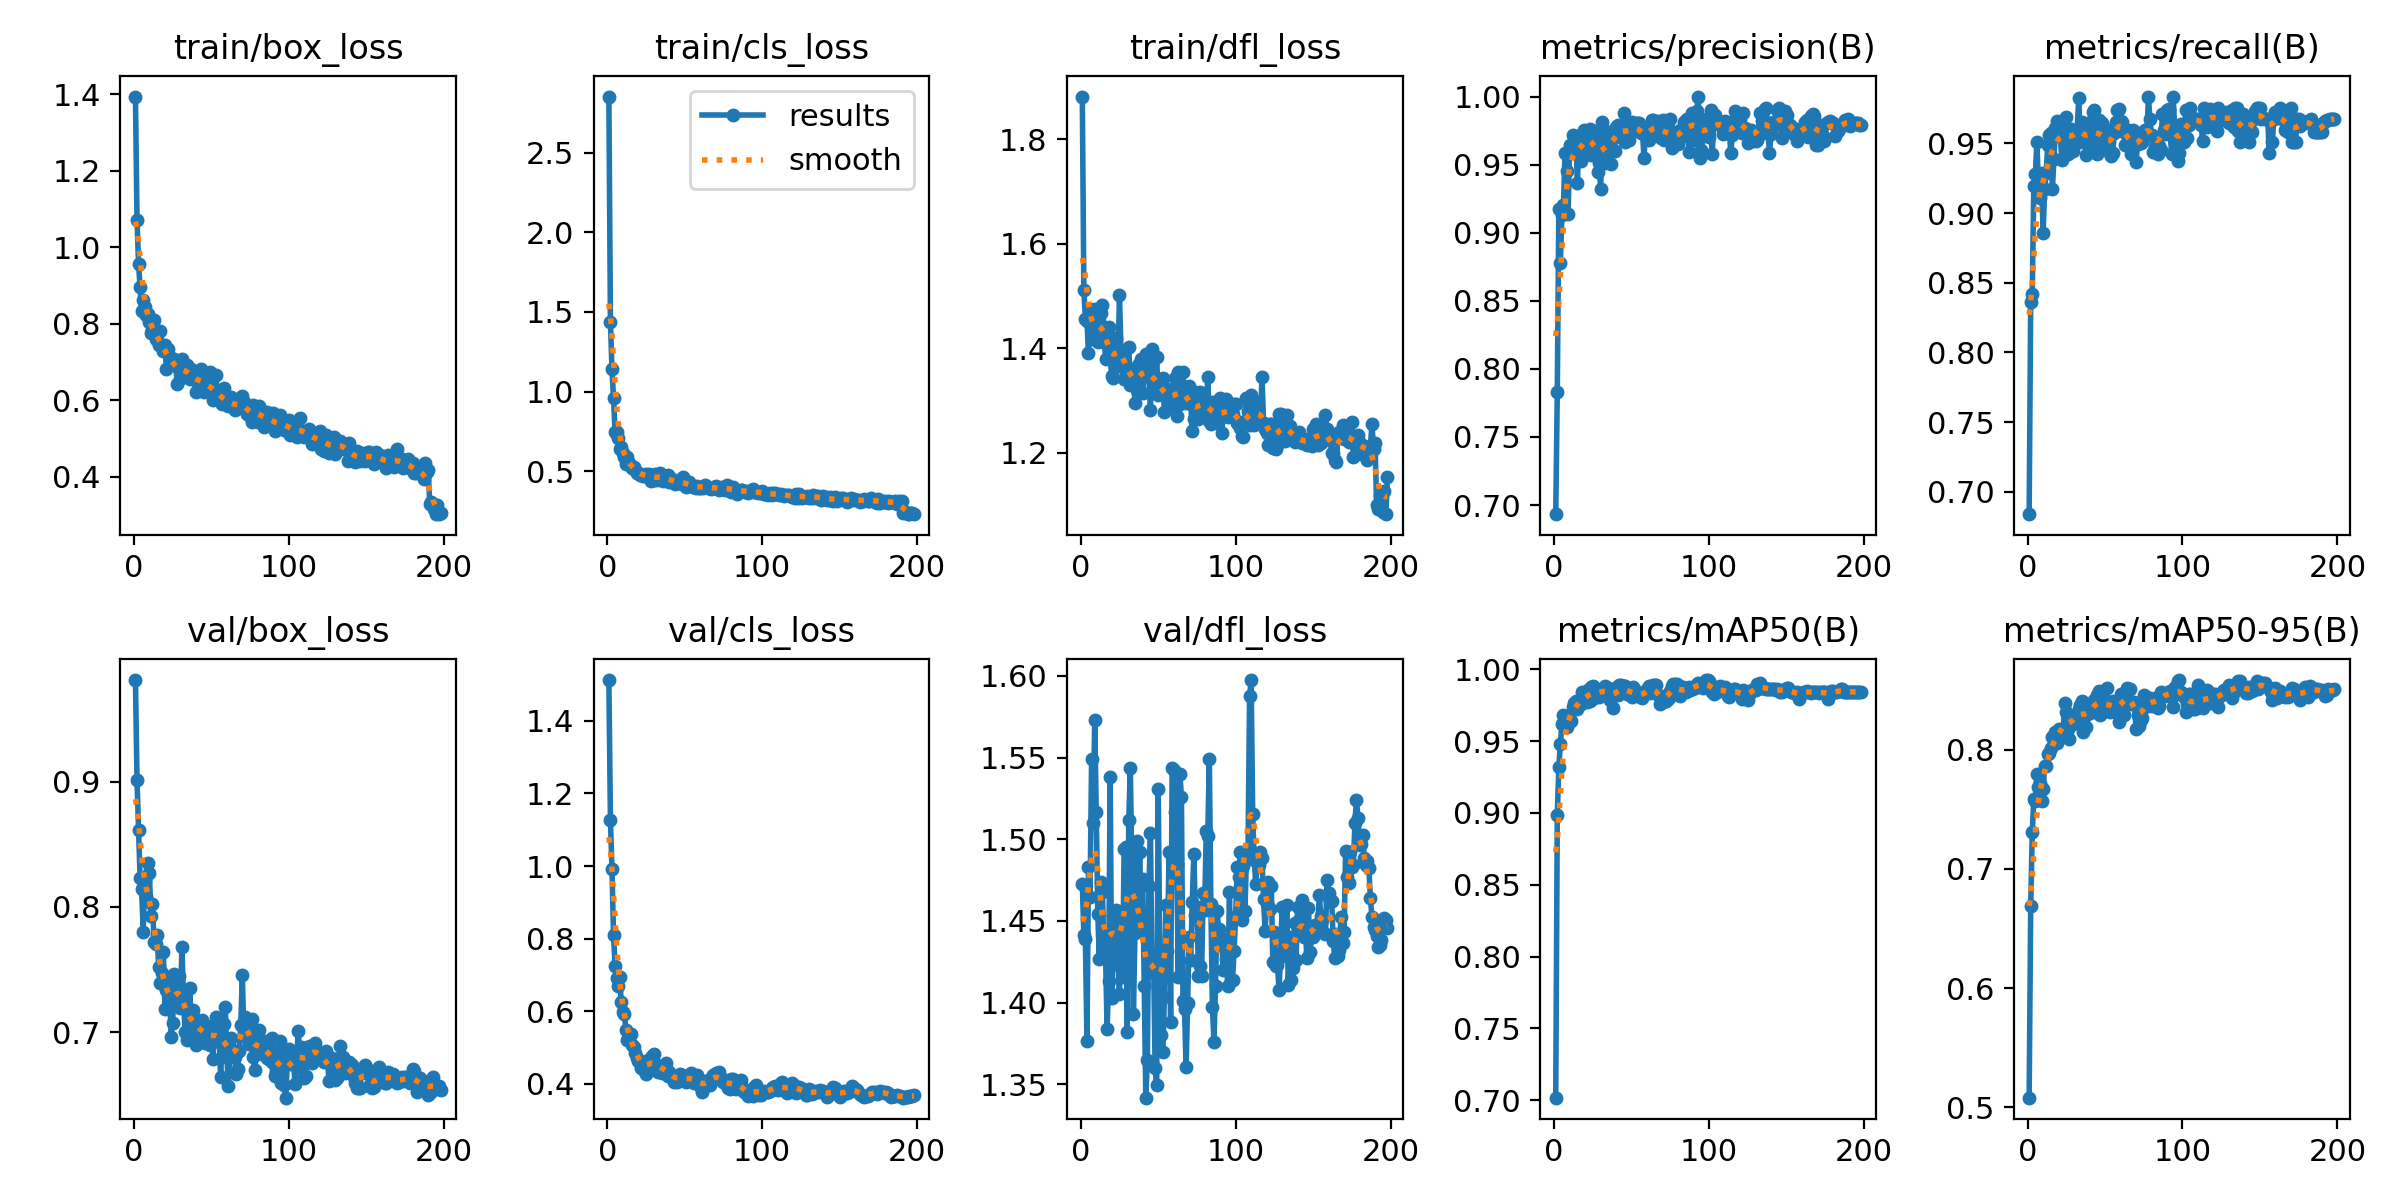

Values plotted in this chart, from the file beside it:
epoch, time, train/box_loss, train/cls_loss, train/dfl_loss, metrics/precision(B), metrics/recall(B), metrics/mAP50(B), metrics/mAP50-95(B), val/box_loss, val/cls_loss, val/dfl_loss, lr/pg0, lr/pg1, lr/pg2
1, 9.024, 1.394, 2.853, 1.881, 0.6933, 0.6838, 0.7017, 0.508, 0.9809, 1.513, 1.473, 0.0001667, 0.0001667, 0.0001667
2, 12.87, 1.072, 1.437, 1.512, 0.7828, 0.8362, 0.8982, 0.6688, 0.901, 1.127, 1.441, 0.0003483, 0.0003483, 0.0003483
3, 16.48, 0.9568, 1.141, 1.456, 0.9172, 0.842, 0.9318, 0.7305, 0.8612, 0.9933, 1.439, 0.0005282, 0.0005282, 0.0005282
4, 20.88, 0.8968, 0.9605, 1.451, 0.878, 0.9196, 0.9477, 0.7583, 0.8231, 0.8103, 1.376, 0.0007062, 0.0007062, 0.0007062
5, 24.65, 0.8333, 0.7452, 1.39, 0.9129, 0.9278, 0.9623, 0.7569, 0.8139, 0.7251, 1.483, 0.0008824, 0.0008824, 0.0008824
6, 27.77, 0.8609, 0.7489, 1.475, 0.92, 0.9509, 0.968, 0.7799, 0.7799, 0.6924, 1.465, 0.001057, 0.001057, 0.001057
7, 31.15, 0.8429, 0.7112, 1.418, 0.9587, 0.9198, 0.9657, 0.7689, 0.8217, 0.6689, 1.549, 0.001229, 0.001229, 0.001229
8, 34.28, 0.8227, 0.6363, 1.426, 0.945, 0.9105, 0.9599, 0.7724, 0.8084, 0.6948, 1.51, 0.0014, 0.0014, 0.0014
9, 37.33, 0.8243, 0.6492, 1.475, 0.9137, 0.9284, 0.9673, 0.7569, 0.8349, 0.6255, 1.573, 0.001569, 0.001569, 0.001569
10, 40.47, 0.8031, 0.6122, 1.461, 0.9643, 0.8855, 0.9648, 0.7666, 0.8269, 0.5968, 1.517, 0.001593, 0.001593, 0.001593
11, 43.68, 0.776, 0.588, 1.412, 0.9609, 0.9173, 0.964, 0.786, 0.7925, 0.5932, 1.454, 0.001584, 0.001584, 0.001584
12, 47.23, 0.7823, 0.5445, 1.434, 0.9721, 0.9287, 0.9739, 0.7861, 0.8024, 0.5486, 1.427, 0.001576, 0.001576, 0.001576
13, 50.57, 0.8083, 0.5862, 1.467, 0.9612, 0.9489, 0.9762, 0.7965, 0.7722, 0.5213, 1.474, 0.001568, 0.001568, 0.001568
14, 54, 0.7597, 0.5483, 1.483, 0.9709, 0.9563, 0.9779, 0.7971, 0.7702, 0.5295, 1.468, 0.00156, 0.00156, 0.00156
15, 57.21, 0.7577, 0.5308, 1.44, 0.9368, 0.9573, 0.9723, 0.8015, 0.7772, 0.5376, 1.43, 0.001551, 0.001551, 0.001551
16, 60.43, 0.745, 0.5215, 1.379, 0.97, 0.9172, 0.9752, 0.8105, 0.7519, 0.5065, 1.431, 0.001543, 0.001543, 0.001543
17, 63.73, 0.7799, 0.528, 1.405, 0.9525, 0.9388, 0.9755, 0.8059, 0.739, 0.5014, 1.384, 0.001535, 0.001535, 0.001535
18, 66.85, 0.7439, 0.5098, 1.44, 0.9596, 0.9608, 0.9839, 0.8145, 0.7473, 0.4853, 1.413, 0.001527, 0.001527, 0.001527
19, 70.01, 0.7274, 0.4863, 1.39, 0.9757, 0.9657, 0.9819, 0.8056, 0.7639, 0.4724, 1.538, 0.001518, 0.001518, 0.001518
20, 73.12, 0.7436, 0.4862, 1.346, 0.972, 0.955, 0.9791, 0.8177, 0.7186, 0.4634, 1.403, 0.00151, 0.00151, 0.00151
21, 76.33, 0.6821, 0.4734, 1.343, 0.9732, 0.9598, 0.9776, 0.8106, 0.7336, 0.464, 1.453, 0.001502, 0.001502, 0.001502
22, 79.44, 0.7331, 0.4841, 1.363, 0.9644, 0.938, 0.9854, 0.8118, 0.7393, 0.4444, 1.451, 0.001494, 0.001494, 0.001494
23, 82.71, 0.7123, 0.4715, 1.42, 0.9762, 0.9599, 0.9779, 0.8168, 0.7347, 0.4564, 1.457, 0.001485, 0.001485, 0.001485
24, 86.09, 0.7035, 0.4674, 1.374, 0.9574, 0.9588, 0.9874, 0.8392, 0.696, 0.436, 1.423, 0.001477, 0.001477, 0.001477
25, 89.88, 0.6954, 0.4849, 1.501, 0.9678, 0.9691, 0.9882, 0.8317, 0.7076, 0.4264, 1.405, 0.001469, 0.001469, 0.001469
26, 93.12, 0.7088, 0.4701, 1.391, 0.9716, 0.9421, 0.9799, 0.8173, 0.7466, 0.4658, 1.445, 0.001461, 0.001461, 0.001461
27, 96.28, 0.6897, 0.4837, 1.373, 0.9747, 0.9589, 0.9824, 0.8093, 0.7394, 0.4476, 1.416, 0.001452, 0.001452, 0.001452
28, 99.4, 0.6435, 0.4377, 1.34, 0.9447, 0.96, 0.9849, 0.8274, 0.7263, 0.4574, 1.494, 0.001444, 0.001444, 0.001444
29, 102.6, 0.6948, 0.4589, 1.351, 0.9512, 0.9448, 0.9809, 0.8213, 0.7449, 0.4757, 1.495, 0.001436, 0.001436, 0.001436
30, 105.8, 0.6558, 0.4474, 1.359, 0.9319, 0.9497, 0.9842, 0.825, 0.7193, 0.4809, 1.382, 0.001428, 0.001428, 0.001428
31, 108.9, 0.7079, 0.4797, 1.401, 0.9815, 0.9546, 0.9864, 0.8247, 0.7683, 0.4535, 1.512, 0.001419, 0.001419, 0.001419
32, 112.1, 0.6673, 0.442, 1.329, 0.9755, 0.9598, 0.9858, 0.8297, 0.7276, 0.4528, 1.544, 0.001411, 0.001411, 0.001411
33, 115.3, 0.681, 0.4772, 1.341, 0.9515, 0.9825, 0.9885, 0.8341, 0.7006, 0.434, 1.48, 0.001403, 0.001403, 0.001403
34, 118.4, 0.6915, 0.4903, 1.344, 0.9703, 0.9513, 0.9836, 0.8378, 0.6937, 0.445, 1.393, 0.001395, 0.001395, 0.001395
35, 121.8, 0.6709, 0.4563, 1.294, 0.9623, 0.9653, 0.9872, 0.8406, 0.6963, 0.4308, 1.442, 0.001386, 0.001386, 0.001386
36, 125, 0.6545, 0.438, 1.321, 0.9693, 0.9516, 0.9789, 0.8149, 0.7353, 0.4473, 1.499, 0.001378, 0.001378, 0.001378
37, 128.1, 0.6824, 0.4537, 1.368, 0.9508, 0.9516, 0.983, 0.8282, 0.7095, 0.4448, 1.446, 0.00137, 0.00137, 0.00137
38, 131.3, 0.6556, 0.4577, 1.355, 0.9745, 0.9416, 0.9733, 0.8192, 0.7175, 0.4588, 1.492, 0.001362, 0.001362, 0.001362
39, 134.6, 0.6727, 0.4758, 1.38, 0.9601, 0.9647, 0.9869, 0.8377, 0.7115, 0.4221, 1.455, 0.001353, 0.001353, 0.001353
40, 137.7, 0.6218, 0.432, 1.315, 0.9779, 0.9516, 0.9819, 0.8308, 0.6899, 0.4334, 1.476, 0.001345, 0.001345, 0.001345
41, 140.9, 0.6564, 0.4452, 1.346, 0.9792, 0.9513, 0.9824, 0.835, 0.7052, 0.4228, 1.41, 0.001337, 0.001337, 0.001337
42, 144.1, 0.6398, 0.4495, 1.388, 0.9743, 0.9726, 0.9889, 0.8332, 0.7022, 0.4205, 1.342, 0.001329, 0.001329, 0.001329
43, 147.2, 0.6815, 0.4413, 1.382, 0.9758, 0.974, 0.9893, 0.8414, 0.7024, 0.4039, 1.365, 0.00132, 0.00132, 0.00132
44, 150.5, 0.6585, 0.4198, 1.351, 0.9696, 0.9452, 0.9862, 0.8333, 0.7096, 0.4165, 1.472, 0.001312, 0.001312, 0.001312
45, 154, 0.622, 0.4326, 1.282, 0.9878, 0.9422, 0.9887, 0.8461, 0.6979, 0.4045, 1.504, 0.001304, 0.001304, 0.001304
46, 157.3, 0.6523, 0.4284, 1.398, 0.9669, 0.9666, 0.9881, 0.8496, 0.6912, 0.4123, 1.419, 0.001296, 0.001296, 0.001296
47, 160.5, 0.6269, 0.4328, 1.334, 0.9742, 0.9549, 0.9829, 0.8293, 0.7052, 0.4275, 1.428, 0.001287, 0.001287, 0.001287
48, 163.7, 0.6342, 0.4169, 1.317, 0.9684, 0.9649, 0.9836, 0.8408, 0.6967, 0.4258, 1.36, 0.001279, 0.001279, 0.001279
49, 167.1, 0.6734, 0.4645, 1.382, 0.976, 0.9595, 0.9833, 0.8358, 0.6903, 0.4168, 1.349, 0.001271, 0.001271, 0.001271
50, 170.4, 0.6211, 0.4126, 1.309, 0.981, 0.9488, 0.9808, 0.8324, 0.7036, 0.4151, 1.531, 0.001263, 0.001263, 0.001263
51, 173.6, 0.6, 0.4034, 1.323, 0.9745, 0.9452, 0.9879, 0.8517, 0.6788, 0.4046, 1.432, 0.001254, 0.001254, 0.001254
52, 176.9, 0.6268, 0.429, 1.325, 0.9768, 0.9593, 0.9855, 0.8365, 0.7058, 0.4121, 1.38, 0.001246, 0.001246, 0.001246
53, 180, 0.6652, 0.4297, 1.343, 0.9805, 0.9434, 0.9828, 0.8314, 0.7126, 0.4144, 1.37, 0.001238, 0.001238, 0.001238
54, 183.2, 0.6061, 0.4101, 1.277, 0.9807, 0.9409, 0.9813, 0.8352, 0.7055, 0.4307, 1.404, 0.00123, 0.00123, 0.00123
55, 186.3, 0.609, 0.4033, 1.314, 0.9804, 0.9434, 0.9815, 0.8408, 0.6962, 0.4102, 1.46, 0.001221, 0.001221, 0.001221
56, 189.6, 0.5956, 0.4036, 1.322, 0.9734, 0.9575, 0.9807, 0.8387, 0.664, 0.4035, 1.432, 0.001213, 0.001213, 0.001213
57, 192.8, 0.5912, 0.3936, 1.293, 0.9744, 0.9653, 0.9799, 0.8354, 0.6962, 0.4147, 1.492, 0.001205, 0.001205, 0.001205
58, 195.9, 0.631, 0.4096, 1.316, 0.9549, 0.9738, 0.9826, 0.8307, 0.7066, 0.425, 1.388, 0.001197, 0.001197, 0.001197
59, 199, 0.6008, 0.397, 1.286, 0.975, 0.9744, 0.9833, 0.8229, 0.7203, 0.4059, 1.544, 0.001188, 0.001188, 0.001188
60, 202.1, 0.5945, 0.3963, 1.305, 0.9758, 0.9659, 0.9866, 0.8463, 0.6803, 0.3931, 1.543, 0.00118, 0.00118, 0.00118
... 138 more rows
